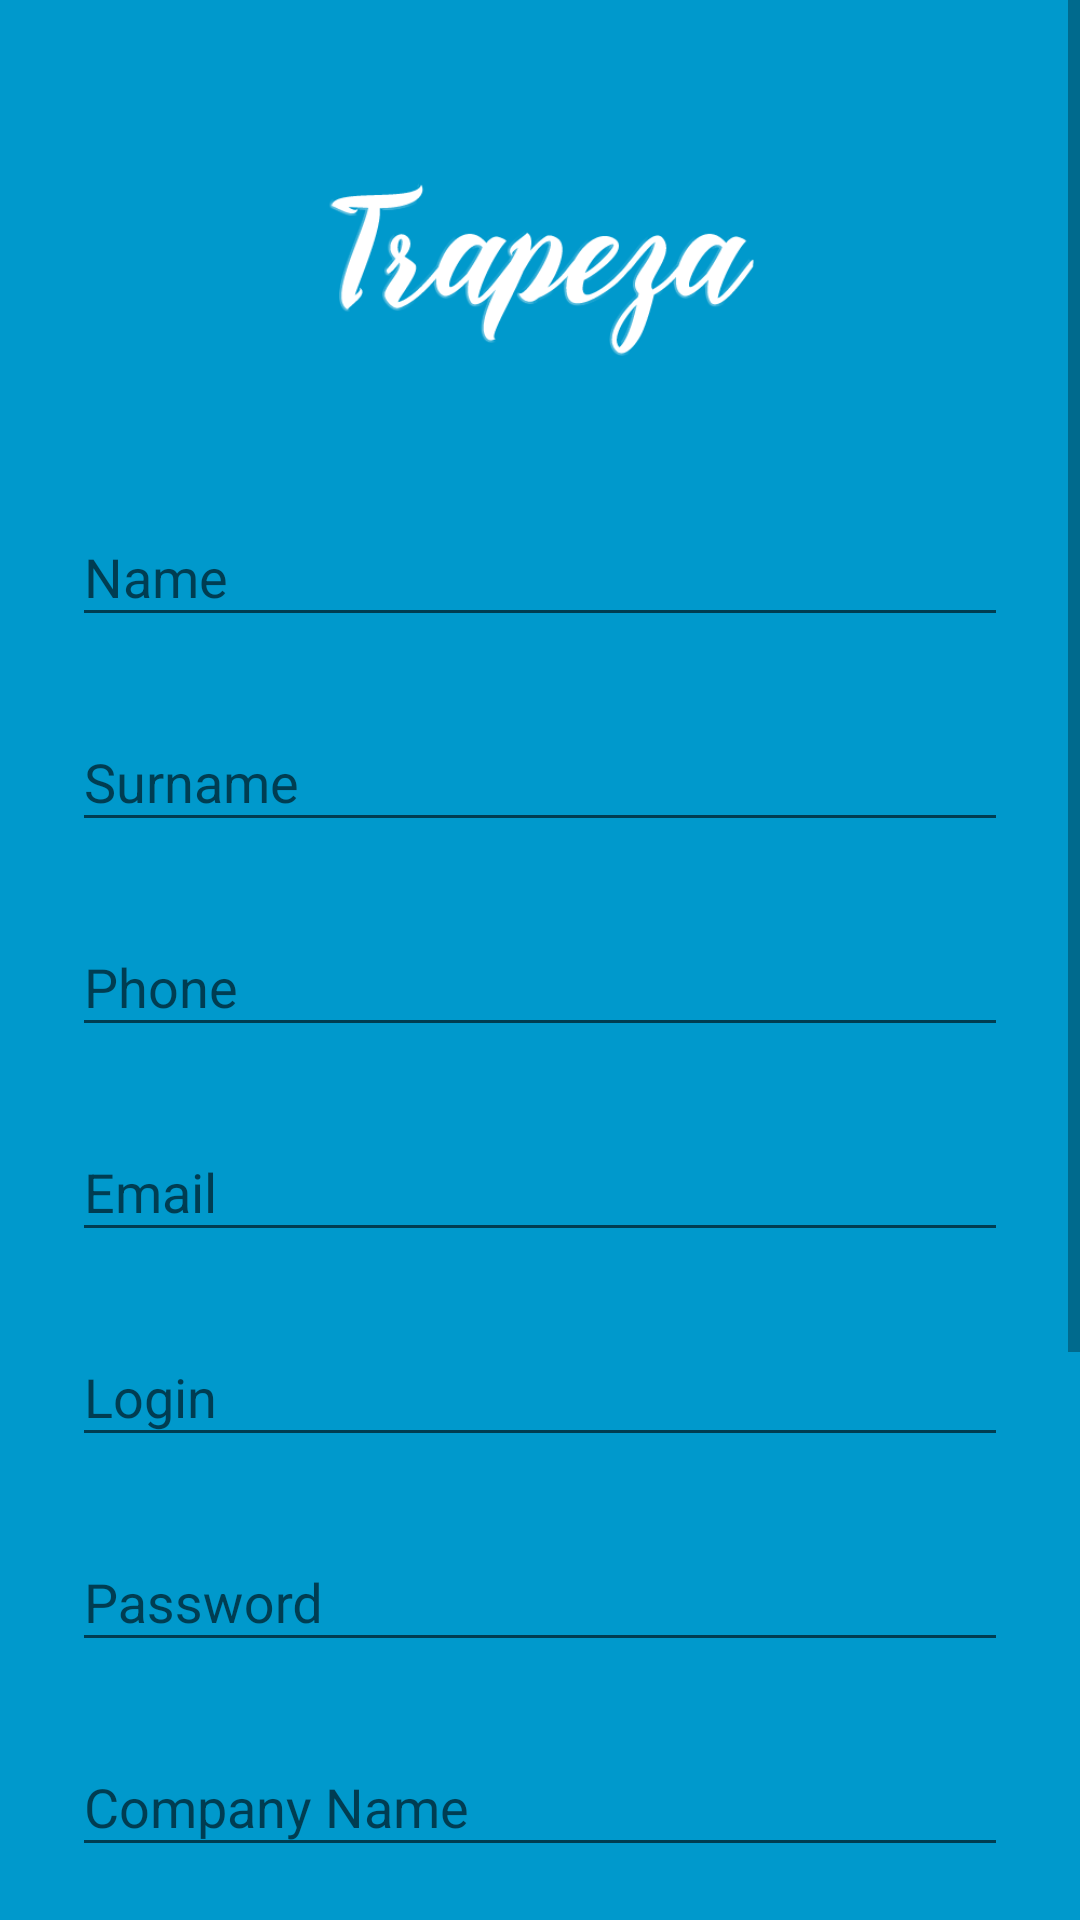

Write the Android layout XML for this screen, with the resource values it uses.
<!-- AndroidManifest.xml: application theme AppTheme -->
<!-- res/layout/activity_signup.xml -->
<?xml version="1.0" encoding="utf-8"?>
<ScrollView
    xmlns:android="http://schemas.android.com/apk/res/android"
    android:layout_width="fill_parent"
    android:layout_height="fill_parent"
    android:fitsSystemWindows="true"
    android:background="@android:color/holo_blue_dark">

    <LinearLayout
        android:orientation="vertical"
        android:layout_width="match_parent"
        android:layout_height="wrap_content"
        android:paddingTop="56dp"
        android:paddingLeft="24dp"
        android:paddingRight="24dp">

        <ImageView android:src="@drawable/logo"
            android:layout_width="wrap_content"
            android:layout_height="72dp"
            android:layout_marginBottom="24dp"
            android:layout_gravity="center_horizontal" />

        
        <android.support.design.widget.TextInputLayout
            android:layout_width="match_parent"
            android:layout_height="wrap_content"
            android:layout_marginTop="8dp"
            android:layout_marginBottom="8dp">
            <EditText android:id="@+id/input_name"
                android:layout_width="match_parent"
                android:layout_height="wrap_content"
                android:inputType="textCapWords"
                android:hint="Name" />
        </android.support.design.widget.TextInputLayout>


        
        <android.support.design.widget.TextInputLayout
            android:layout_width="match_parent"
            android:layout_height="wrap_content"
            android:layout_marginTop="8dp"
            android:layout_marginBottom="8dp">
            <EditText android:id="@+id/input_surname"
                android:layout_width="match_parent"
                android:layout_height="wrap_content"
                android:inputType="textCapWords"
                android:hint="Surname" />
        </android.support.design.widget.TextInputLayout>

        
        <android.support.design.widget.TextInputLayout
            android:layout_width="match_parent"
            android:layout_height="wrap_content"
            android:layout_marginTop="8dp"
            android:layout_marginBottom="8dp">
            <EditText android:id="@+id/input_phone"
                android:layout_width="match_parent"
                android:layout_height="wrap_content"
                android:inputType="phone"
                android:hint="Phone" />
        </android.support.design.widget.TextInputLayout>

        
        <android.support.design.widget.TextInputLayout
            android:layout_width="match_parent"
            android:layout_height="wrap_content"
            android:layout_marginTop="8dp"
            android:layout_marginBottom="8dp">
            <EditText android:id="@+id/input_email"
                android:layout_width="match_parent"
                android:layout_height="wrap_content"
                android:inputType="textEmailAddress"
                android:hint="Email" />
        </android.support.design.widget.TextInputLayout>


        
        <android.support.design.widget.TextInputLayout
            android:layout_width="match_parent"
            android:layout_height="wrap_content"
            android:layout_marginTop="8dp"
            android:layout_marginBottom="8dp">
            <EditText android:id="@+id/input_login"
                android:layout_width="match_parent"
                android:layout_height="wrap_content"
                android:inputType="text"
                android:hint="Login"/>
        </android.support.design.widget.TextInputLayout>

        
        <android.support.design.widget.TextInputLayout
            android:layout_width="match_parent"
            android:layout_height="wrap_content"
            android:layout_marginTop="8dp"
            android:layout_marginBottom="8dp">
            <EditText android:id="@+id/input_password"
                android:layout_width="match_parent"
                android:layout_height="wrap_content"
                android:inputType="textPassword"
                android:hint="Password"/>
        </android.support.design.widget.TextInputLayout>

        
        <android.support.design.widget.TextInputLayout
            android:layout_width="match_parent"
            android:layout_height="wrap_content"
            android:layout_marginTop="8dp"
            android:layout_marginBottom="8dp">
            <EditText android:id="@+id/input_company_name"
                android:layout_width="match_parent"
                android:layout_height="wrap_content"
                android:inputType="textCapWords"
                android:hint="Company Name"/>
        </android.support.design.widget.TextInputLayout>

        
        <android.support.design.widget.TextInputLayout
            android:layout_width="match_parent"
            android:layout_height="wrap_content"
            android:layout_marginTop="8dp"
            android:layout_marginBottom="8dp">
            <EditText android:id="@+id/input_comapny_phone"
                android:layout_width="match_parent"
                android:layout_height="wrap_content"
                android:inputType="phone"
                android:hint="Company Phone" />
        </android.support.design.widget.TextInputLayout>

        
        <android.support.design.widget.TextInputLayout
            android:layout_width="match_parent"
            android:layout_height="wrap_content"
            android:layout_marginTop="8dp"
            android:layout_marginBottom="8dp">
            <EditText android:id="@+id/input_company_adress"
                android:layout_width="match_parent"
                android:layout_height="wrap_content"
                android:inputType="text"
                android:hint="Company Adress" />
        </android.support.design.widget.TextInputLayout>

        
        <android.support.v7.widget.AppCompatButton
            android:id="@+id/btn_signup"
            android:layout_width="fill_parent"
            android:layout_height="wrap_content"
            android:layout_marginTop="24dp"
            android:layout_marginBottom="24dp"
            android:padding="12dp"
            android:text="Create Account"/>

        <TextView android:id="@+id/link_login"
            android:layout_width="fill_parent"
            android:layout_height="wrap_content"
            android:layout_marginBottom="24dp"
            android:text="Already a member? Login"
            android:gravity="center"
            android:textSize="16dip"/>

    </LinearLayout>
</ScrollView>
<!-- resources referenced by this layout -->
<resources>
  <!-- drawable logo: png bitmap (drawable, 15393 bytes) -->
  <style name="AppTheme" parent="Theme.AppCompat.Light.DarkActionBar">
          
          <item name="colorPrimaryDark">@color/primary_dark</item>
          <item name="colorAccent">@color/accent</item>
          <item name="colorPrimary">@color/primary</item>
          <item name="android:windowNoTitle">true</item>
      </style>
  <color name="primary_dark">#303F9F</color>
  <color name="accent">#FF4081</color>
  <color name="primary">#90a4ae</color>
</resources>
